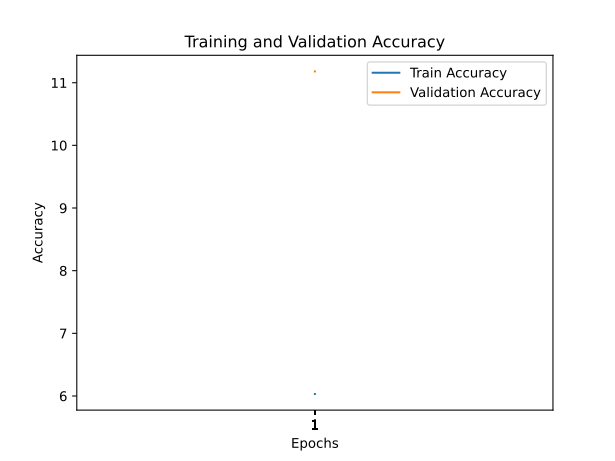

Data behind this chart, as committed beside it:
train_accuracy; train_loss; valid_accuracy; valid_loss
6,0320; 4,2215; 11,1800; 3,8071
